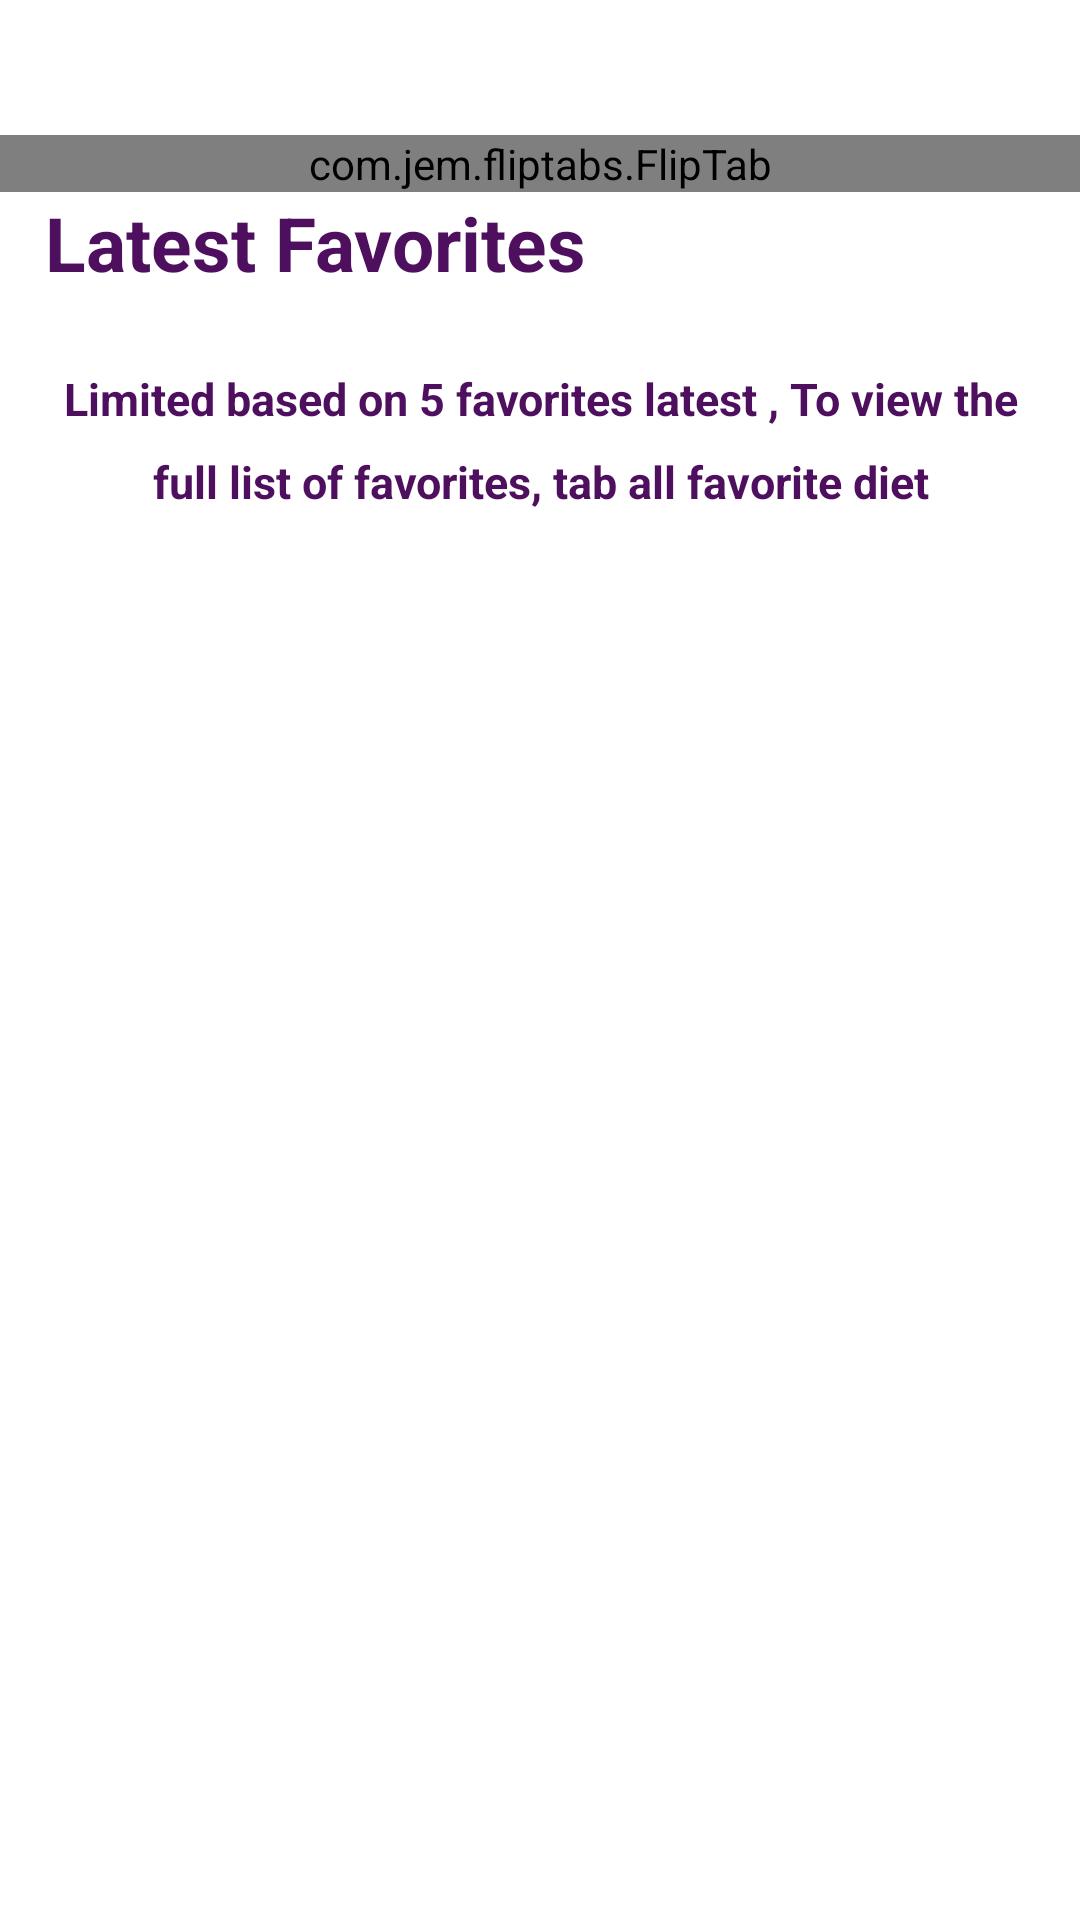

Produce the Android XML layout that renders to this screen, including the resource entries it uses.
<!-- AndroidManifest.xml: application theme Theme.Fitness -->
<!-- res/layout/fragment_favorite_all.xml -->
<?xml version="1.0" encoding="utf-8"?>
<layout xmlns:android="http://schemas.android.com/apk/res/android"
    xmlns:app="http://schemas.android.com/apk/res-auto"
    xmlns:tools="http://schemas.android.com/tools">

    <data>

    </data>

    <androidx.constraintlayout.widget.ConstraintLayout
        android:layout_width="match_parent"
        android:layout_height="match_parent"
        android:animateLayoutChanges="true"
        android:orientation="horizontal"
        tools:context=".view.fragment.FavoriteAllFragment">
        <ImageView
            android:id="@+id/back"
            android:layout_width="45dp"
            android:layout_height="45dp"
            android:contentDescription="@string/app_name"
            android:rotation="180"
            android:scaleType="fitXY"
            android:src="@drawable/right"
            app:tint="@color/dark_violet"
            tools:ignore="MissingConstraints" />

        <com.jem.fliptabs.FlipTab
            android:id="@+id/FlipTab"
            android:layout_width="match_parent"
            android:layout_height="wrap_content"
            app:layout_constraintTop_toBottomOf="@+id/back"
            app:leftTabText="all favorite diet"
            app:overallColor="@color/dark_violet"
            app:rightTabText="all favorite exercise" />

        <TextView
            android:id="@+id/TheMost"
            android:layout_width="match_parent"
            android:layout_height="wrap_content"
            android:layout_marginStart="15dp"
            android:text="@string/latest_favorites"
            android:textColor="@color/dark_violet"
            android:textSize="25sp"
            android:textStyle="bold"
            app:layout_constraintTop_toBottomOf="@+id/FlipTab"
            tools:ignore="MissingConstraints"
            tools:layout_editor_absoluteX="4dp" />

        <TextView
            android:id="@+id/Description"
            android:layout_width="match_parent"
            android:layout_height="wrap_content"
            android:layout_marginTop="5sp"
            android:lineSpacingExtra="10dp"
            android:padding="20dp"
            android:text="@string/description_diet"
            android:textAlignment="center"
            android:textColor="@color/dark_violet"
            android:textSize="15sp"
            android:textStyle="bold"
            app:layout_constraintTop_toBottomOf="@+id/TheMost"
            tools:ignore="MissingConstraints"
            tools:layout_editor_absoluteX="4dp" />

        <TextView
            android:id="@+id/no_diet"
            android:layout_width="match_parent"
            android:layout_height="wrap_content"
            android:layout_margin="8dp"
            android:lineSpacingExtra="20dp"
            android:padding="20dp"
            android:text="@string/comment_diet"
            android:textAlignment="center"
            android:textColor="@color/dark_violet"
            android:textSize="17sp"
            android:textStyle="bold"
            android:visibility="gone"
            app:layout_constraintTop_toBottomOf="@+id/Description"
            tools:ignore="MissingConstraints"
            tools:layout_editor_absoluteX="4dp" />

        <androidx.recyclerview.widget.RecyclerView
            android:id="@+id/RecyclerViewFitnessDietItem"
            android:layout_width="match_parent"
            android:layout_height="wrap_content"
            android:layout_marginStart="4dp"
            android:layout_marginEnd="4dp"
            android:clipToPadding="false"
            app:layoutManager="androidx.recyclerview.widget.GridLayoutManager"
            app:layout_constraintTop_toBottomOf="@+id/Description"
            app:spanCount="2"
            tools:listitem="@layout/itemsfavoritelimit" />

    </androidx.constraintlayout.widget.ConstraintLayout>
</layout>
<!-- res/layout/itemsfavoritelimit.xml (included above) -->
<?xml version="1.0" encoding="utf-8"?>
<layout xmlns:android="http://schemas.android.com/apk/res/android"
    xmlns:app="http://schemas.android.com/apk/res-auto">

    <data>
        <variable
            name="data"
            type="com.example.fitness.model.ModelFitnessDiet" />
    </data>

    <com.google.android.material.card.MaterialCardView
        android:layout_width="match_parent"
        android:layout_height="wrap_content"
        android:layout_margin="5dp"
        android:animateLayoutChanges="true"
        app:cardCornerRadius="10dp"
        app:cardElevation="1dp">

        <LinearLayout
            android:layout_width="match_parent"
            android:layout_height="match_parent"
            android:gravity="center"
            android:orientation="vertical">

            <ImageView
                image="@{data.image}"
                android:layout_width="match_parent"
                android:layout_height="120dp"
                android:contentDescription="@string/app_name"
                android:padding="8dp"
                android:scaleType="fitXY"
                android:src="@mipmap/ic_launcher_round" />

            <TextView
                android:layout_width="wrap_content"
                android:layout_height="wrap_content"
                android:layout_gravity="center"
                android:text="@{data.title}"
                android:textColor="@color/dark_violet"
                android:textSize="16sp"
                android:textStyle="bold" />

            <View
                android:layout_width="match_parent"
                android:layout_height="1dp"
                android:layout_marginLeft="10dp"
                android:layout_marginTop="5dp"
                android:layout_marginRight="10dp"
                android:layout_marginBottom="12dp"
                android:background="@color/bright_purple" />


        </LinearLayout>

    </com.google.android.material.card.MaterialCardView>
</layout>
<!-- resources referenced by this layout -->
<resources>
  <color name="bright_purple">#c0048a</color>
  <color name="dark_violet">#4e0f5e</color>
  <string name="app_name">fitness</string>
  <string name="comment_diet">You have no items to display , Please go to the diet page and add the favorite item , or click on this text and go to the diet page</string>
  <string name="description_diet">Limited based on 5 favorites latest , To view the full list of favorites, tab all favorite diet</string>
  <string name="latest_favorites">Latest Favorites</string>
  <style name="Theme.Fitness" parent="Theme.MaterialComponents.Light.NoActionBar">
          
          <item name="colorPrimary">@color/purple_500</item>
          <item name="colorPrimaryVariant">@color/dark_violet</item>
          <item name="colorOnPrimary">@color/white</item>
          
          <item name="colorSecondary">@color/teal_200</item>
          <item name="colorSecondaryVariant">@color/teal_700</item>
          <item name="colorOnSecondary">@color/black</item>
  
          
          <item name="android:statusBarColor" tools:targetApi="l">?attr/colorPrimaryVariant</item>
  
      </style>
  <color name="purple_500">#081029</color>
  <color name="white">#FFFFFFFF</color>
  <color name="teal_200">#FF03DAC5</color>
  <color name="teal_700">#FF018786</color>
  <color name="black">#FF000000</color>
</resources>
